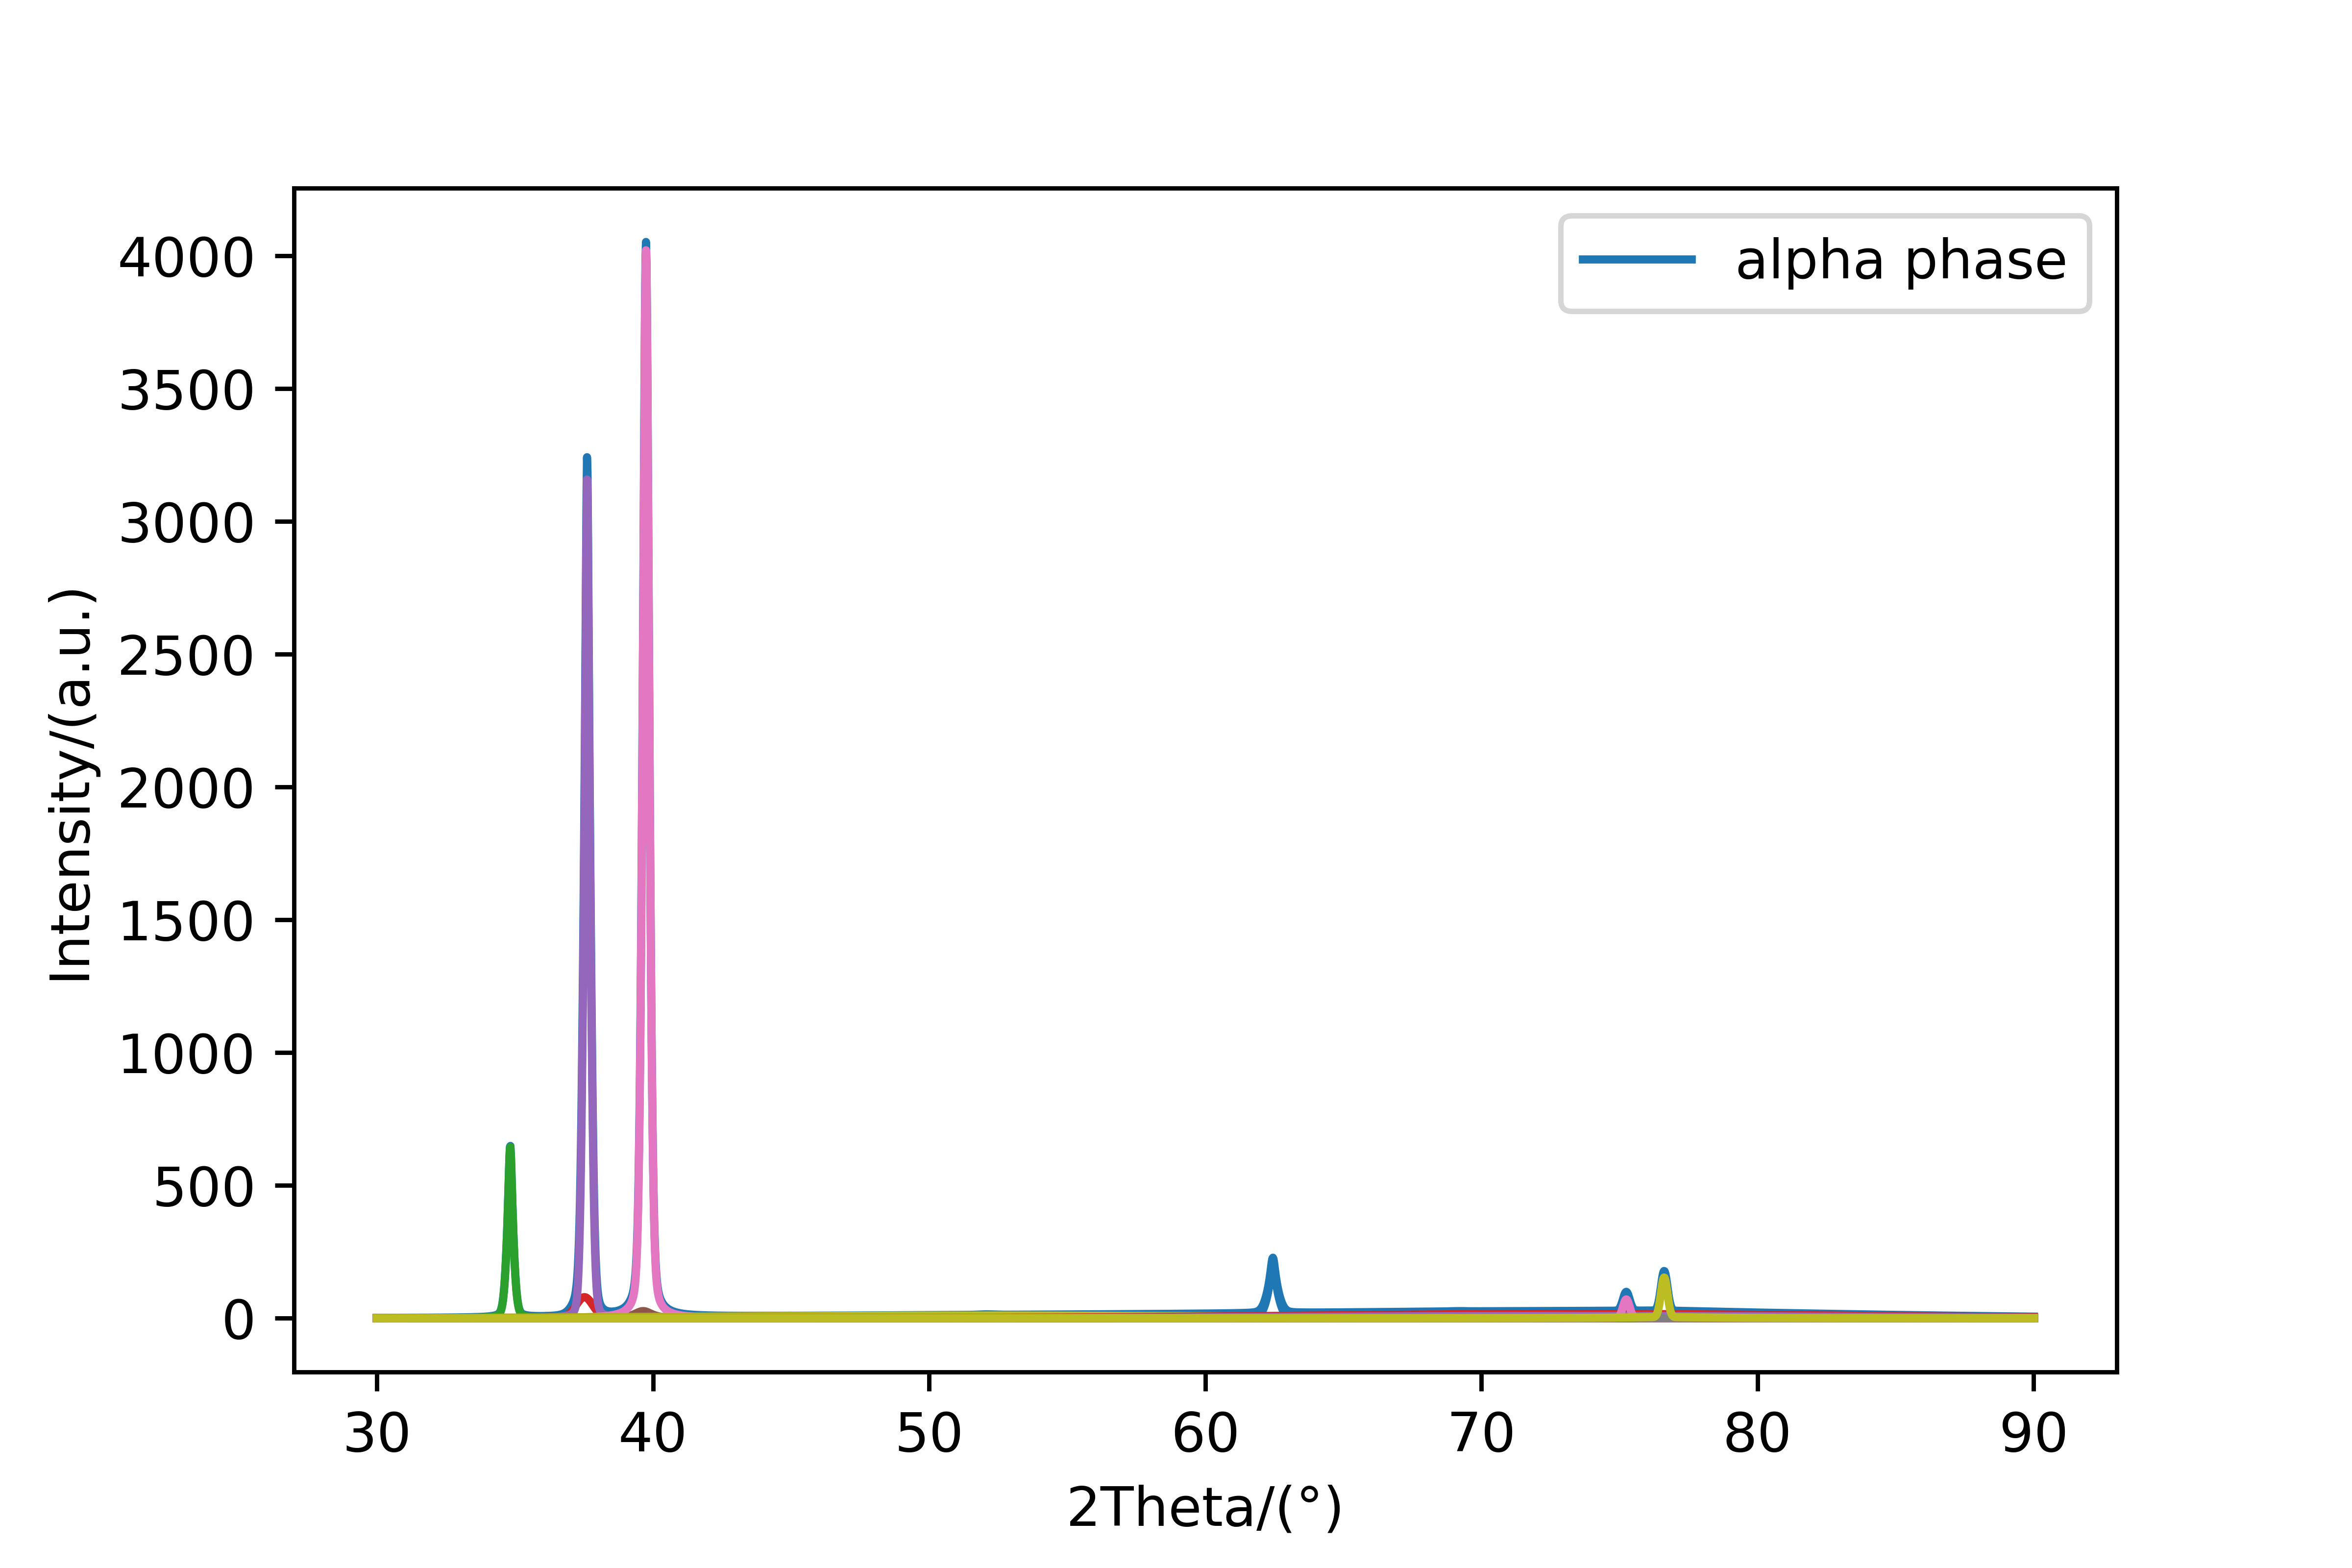

The file beside this chart, header and first rows:
30.00173, 1.2972442870082017
30.02, 1.303
30.04, 1.308
30.06, 1.314
30.07, 1.32
30.09, 1.325
30.11, 1.331
30.13, 1.337
30.15, 1.343
30.17, 1.348
30.18, 1.354
30.2, 1.36
30.22, 1.366
30.24, 1.372
30.26, 1.378
30.28, 1.384
30.29, 1.39
30.31, 1.396
30.33, 1.402
30.35, 1.408
30.37, 1.414
30.39, 1.42
30.4, 1.427
30.42, 1.433
30.44, 1.439
30.46, 1.445
30.48, 1.452
30.49, 1.458
30.51, 1.464
30.53, 1.471
30.55, 1.477
30.57, 1.484
30.59, 1.49
30.6, 1.497
30.62, 1.504
30.64, 1.51
30.66, 1.517
30.68, 1.524
30.7, 1.531
30.71, 1.537
30.73, 1.544
30.75, 1.551
30.77, 1.558
30.79, 1.565
30.8, 1.572
30.82, 1.579
30.84, 1.586
30.86, 1.593
30.88, 1.6
30.9, 1.608
30.91, 1.615
30.93, 1.622
30.95, 1.63
30.97, 1.637
30.99, 1.644
31.01, 1.652
31.02, 1.66
31.04, 1.667
31.06, 1.675
31.08, 1.682
31.1, 1.69
... 3,228 more rows
